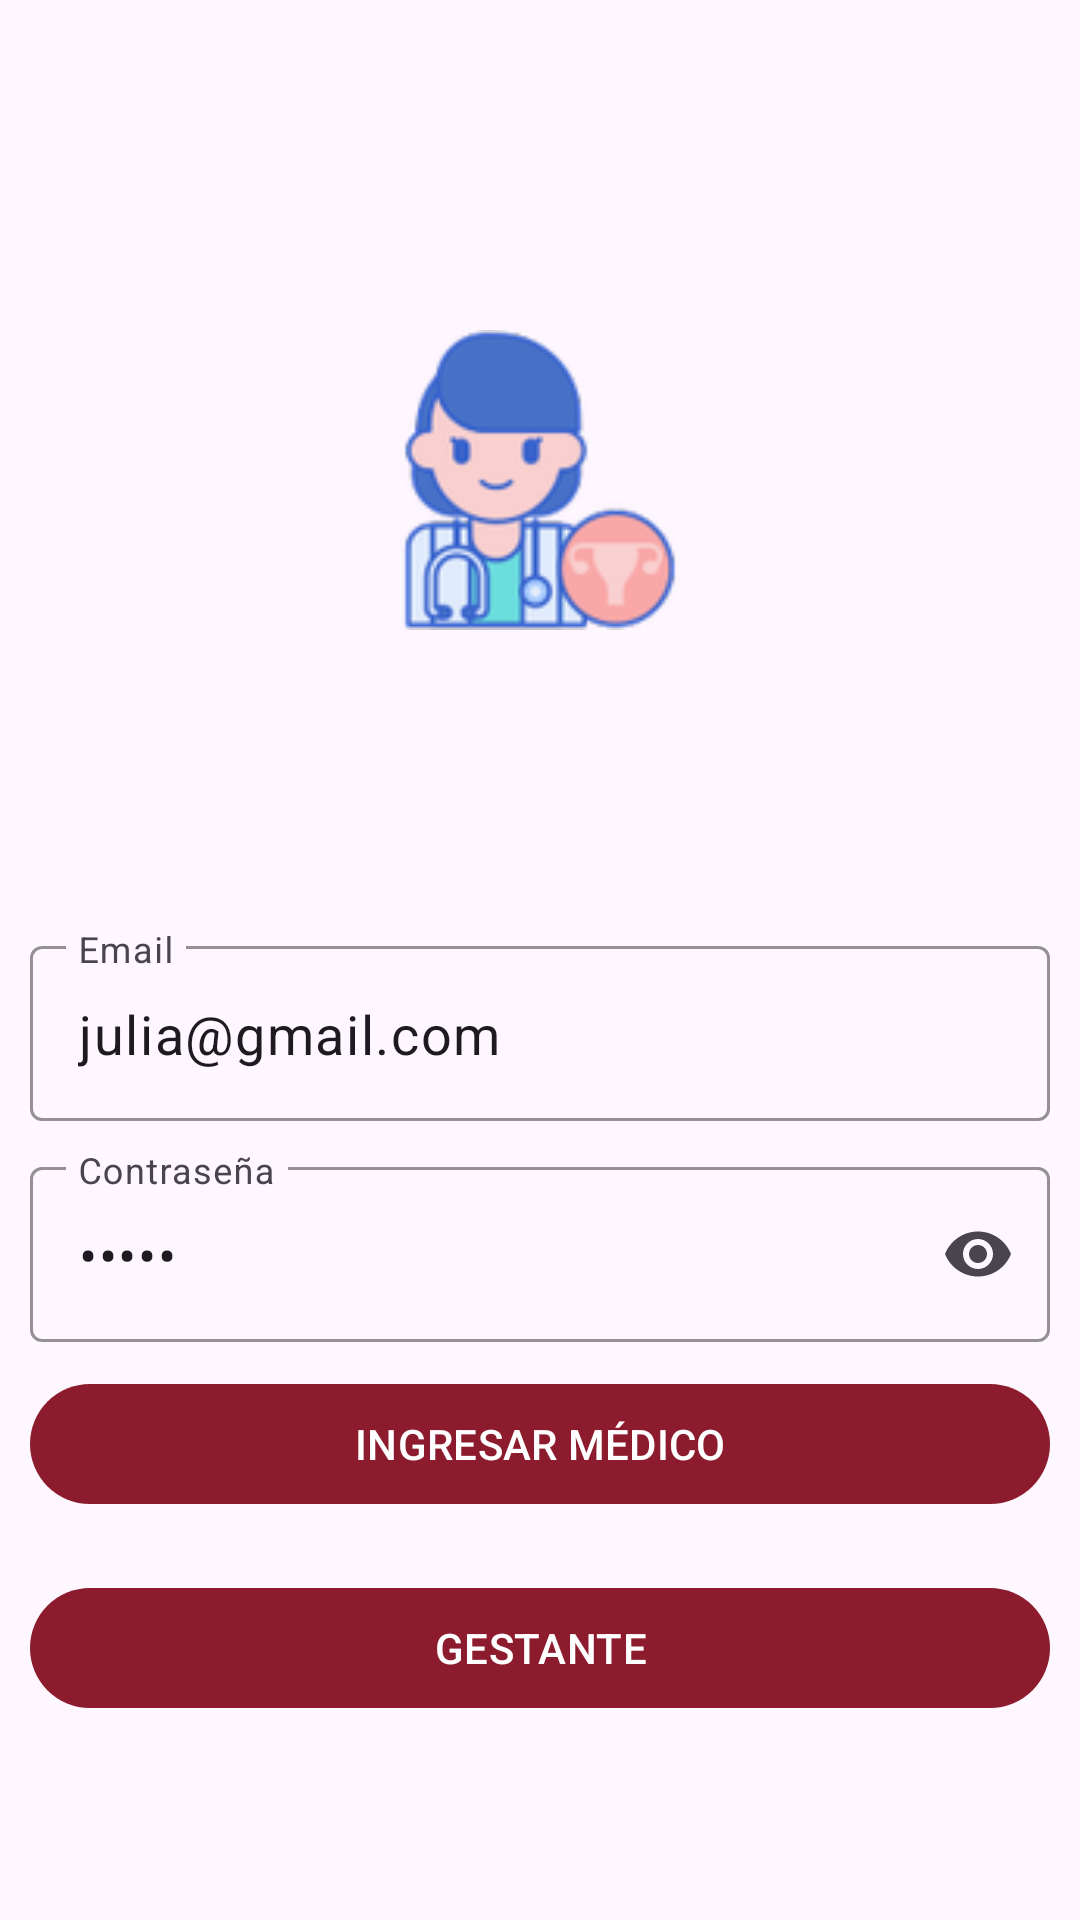

This screen was rendered from an Android layout file. Write that file and the resources it references.
<!-- AndroidManifest.xml: application theme Theme.AppMaternal -->
<!-- res/layout/fragment_main_medico.xml -->
<?xml version="1.0" encoding="utf-8"?>
<RelativeLayout xmlns:android="http://schemas.android.com/apk/res/android"
    xmlns:app="http://schemas.android.com/apk/res-auto"
    xmlns:tools="http://schemas.android.com/tools"
    android:layout_width="match_parent"
    android:layout_height="match_parent"
    android:padding="10dp"
    android:gravity="center"
    tools:context=".OpcionesMedicoFragment">

    <ScrollView
        android:id="@+id/scrollView"
        android:layout_width="match_parent"
        android:layout_height="wrap_content">

        
        <LinearLayout
            android:id="@+id/loginlayoutmedico"
            android:layout_width="match_parent"
            android:layout_height="wrap_content"
            android:orientation="vertical"
            android:gravity="center">

            <Space
                android:layout_width="match_parent"
                android:layout_height="100dp" />

            <ImageView
                android:id="@+id/image_view"
                android:layout_width="100dp"
                android:layout_height="100dp"
                android:scaleType="centerCrop"
                android:src="@drawable/obstetra" />

            <Space
                android:layout_width="match_parent"
                android:layout_height="100dp" />

            <com.google.android.material.textfield.TextInputLayout
                android:layout_width="match_parent"
                android:layout_height="wrap_content"
                android:id="@+id/input_layout_email"
                app:endIconMode="clear_text"
                app:startIconDrawable="@drawable/ic_email"
                app:boxStrokeColor="#8B1B2D"
                android:hint="Email">

                <com.google.android.material.textfield.TextInputEditText
                    android:id="@+id/txtEmailMedico"
                    android:layout_width="match_parent"
                    android:layout_height="wrap_content"
                    android:inputType="textEmailAddress"
                    android:text="julia@gmail.com"
                    android:textSize="18sp"/>


            </com.google.android.material.textfield.TextInputLayout>

            <Space
                android:layout_width="match_parent"
                android:layout_height="10dp"/>

            <com.google.android.material.textfield.TextInputLayout
                android:layout_width="match_parent"
                android:layout_height="wrap_content"
                android:id="@+id/input_layout_password"
                app:endIconMode="password_toggle"
                app:startIconDrawable="@drawable/ic_password"
                app:boxStrokeColor="#8B1B2D"
                android:hint="Contraseña">

                <com.google.android.material.textfield.TextInputEditText
                    android:id="@+id/txtClaveMedico"
                    android:layout_width="match_parent"
                    android:layout_height="wrap_content"
                    android:inputType="textPassword"
                    android:text="12345"
                    android:textSize="18sp" />

            </com.google.android.material.textfield.TextInputLayout>

            <Space
                android:layout_width="match_parent"
                android:layout_height="10dp"/>

            <com.google.android.material.button.MaterialButton
                android:layout_width="match_parent"
                android:layout_height="wrap_content"
                android:id="@+id/btnIngresarMedico"
                android:text="INGRESAR MÉDICO"
                app:backgroundTint="#8B1B2D"/>

            <Space
                android:layout_width="250dp"
                android:layout_height="20dp"/>


            <com.google.android.material.button.MaterialButton
                android:layout_width="match_parent"
                android:layout_height="wrap_content"
                android:id="@+id/btnIniciarSesionGestante"
                app:backgroundTint="#8B1B2D"
                android:text="GESTANTE"/>

        </LinearLayout>

    </ScrollView>

    <FrameLayout
        android:id="@+id/fragment_container_opciones_medico"
        android:layout_width="match_parent"
        android:layout_height="match_parent" />

</RelativeLayout>
<!-- resources referenced by this layout -->
<resources>
  <!-- drawable obstetra: png bitmap (drawable-hdpi, 4605 bytes) -->
  <style name="Theme.AppMaternal" parent="Base.Theme.AppMaternal" />
  <style name="Base.Theme.AppMaternal" parent="Theme.Material3.DayNight.NoActionBar">
          
         <item name="colorPrimary">@color/primaryColor</item>
          <item name="colorPrimaryVariant">@color/primaryColorDark</item>
  
      </style>
  <color name="primaryColor">#F75C75</color>
  <color name="primaryColorDark">#D32F2F</color>
</resources>
